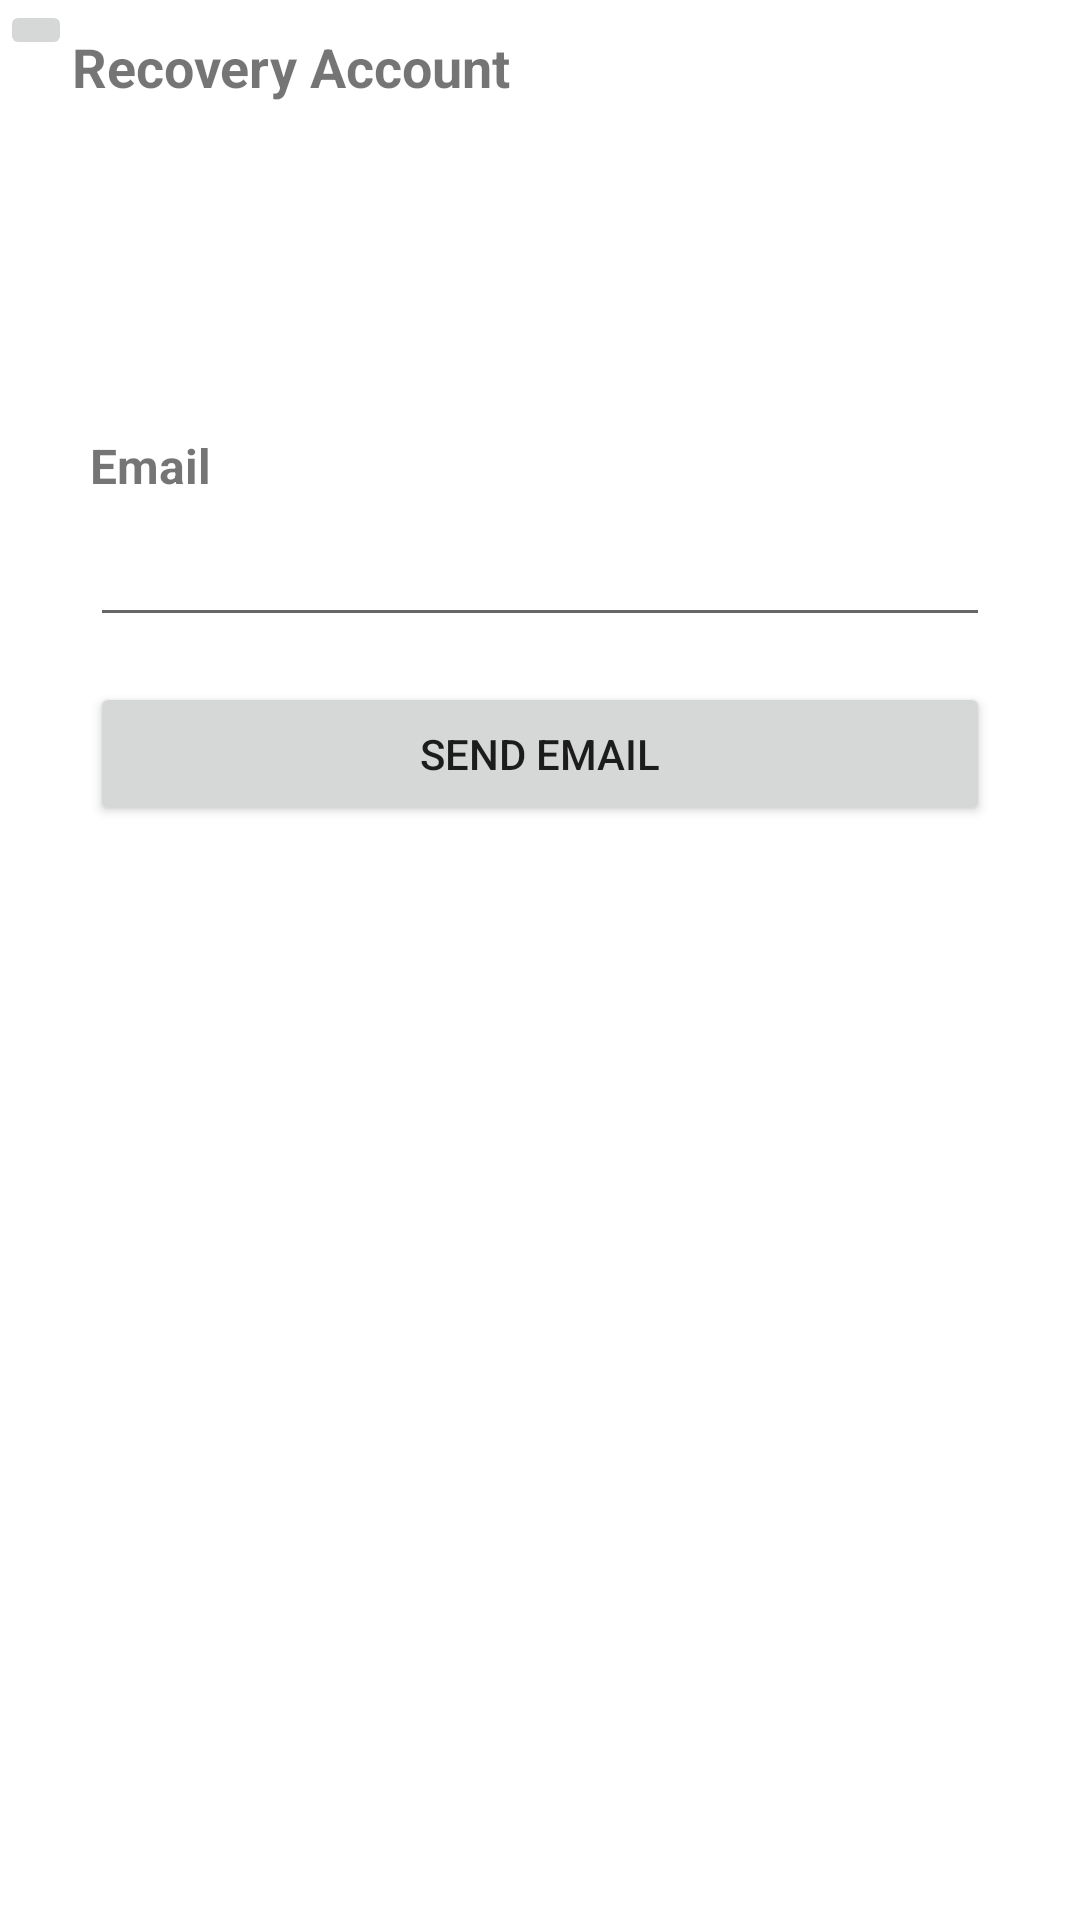

The Android layout XML behind this screen, and the referenced resources:
<!-- AndroidManifest.xml: application theme Theme.ResponsiKu_UAS -->
<!-- res/layout/activity_recovery.xml -->
<?xml version="1.0" encoding="utf-8"?>
<LinearLayout xmlns:android="http://schemas.android.com/apk/res/android"
    xmlns:app="http://schemas.android.com/apk/res-auto"
    xmlns:tools="http://schemas.android.com/tools"
    android:layout_width="match_parent"
    android:layout_height="match_parent"
    android:orientation="vertical"
    android:layout_gravity="center"
    tools:context=".RecoveryActivity">

    <LinearLayout
        android:layout_width="match_parent"
        android:layout_height="wrap_content"
        android:layout_marginBottom="80dp"
        android:orientation="horizontal">

        <ImageButton
            android:id="@+id/imageButton"
            android:layout_width="wrap_content"
            android:layout_height="wrap_content"

            tools:srcCompat="@tools:sample/avatars" />

        <TextView
            android:id="@+id/textView4"
            android:layout_width="wrap_content"
            android:layout_height="wrap_content"
            android:paddingBottom="10dp"
            android:paddingTop="10dp"
            android:textSize="18sp"
            android:textStyle="bold"
            android:layout_weight="1"
            android:text="Recovery Account" />
    </LinearLayout>

    <TextView
        android:id="@+id/textView"
        android:layout_width="match_parent"
        android:layout_height="wrap_content"
        android:layout_marginTop="20dp"
        android:layout_marginRight="30dp"
        android:layout_marginLeft="30dp"
        android:layout_marginBottom="5dp"
        android:textSize="16sp"
        android:textStyle="bold"
        android:text="Email" />

    <EditText
        android:id="@+id/etEmail"
        android:layout_width="match_parent"
        android:layout_height="wrap_content"
        android:layout_marginRight="30dp"
        android:layout_marginLeft="30dp"
        android:layout_marginBottom="15dp"
        android:ems="10"
        android:inputType="textEmailAddress" />

    <Button
        android:id="@+id/btnSendEmail"
        android:layout_width="match_parent"
        android:layout_height="wrap_content"
        android:layout_marginRight="30dp"
        android:layout_marginLeft="30dp"
        android:layout_marginBottom="20dp"
        android:text="Send Email" />

</LinearLayout>
<!-- resources referenced by this layout -->
<resources>
  <style name="Theme.ResponsiKu_UAS" parent="Theme.MaterialComponents.DayNight.DarkActionBar">
          
          <item name="colorPrimary">@color/purple_500</item>
          <item name="colorPrimaryVariant">@color/purple_700</item>
          <item name="colorOnPrimary">@color/white</item>
          
          <item name="colorSecondary">@color/teal_200</item>
          <item name="colorSecondaryVariant">@color/teal_700</item>
          <item name="colorOnSecondary">@color/black</item>
          
          <item name="android:statusBarColor" tools:targetApi="l">?attr/colorPrimaryVariant</item>
          
      </style>
  <!-- not gathered from this repository: default colours our renderer supplied (Android Studio template values) -->
  <color name="purple_500">#FF6200EE</color>
  <color name="purple_700">#FF3700B3</color>
  <color name="teal_200">#FF03DAC5</color>
  <color name="teal_700">#FF018786</color>
  <color name="black">#FF000000</color>
  <color name="white">#FFFFFFFF</color>
</resources>
